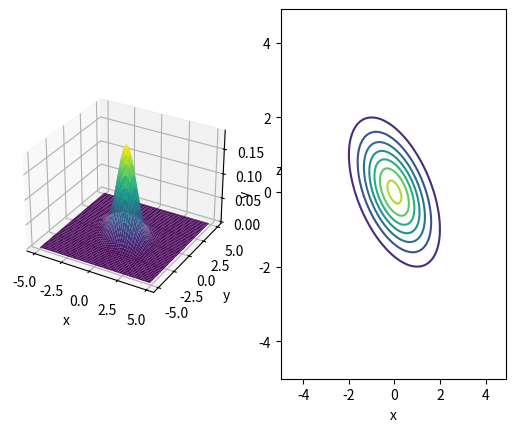

Python code for this plot:
import numpy as np
import matplotlib.pyplot as plt

# xは一次元配列か列ベクトル
def multivariate_normal(x, mu, cov):
    det = np.linalg.det(cov)
    inv = np.linalg.inv(cov)
    D = len(x)
    z = 1 / np.sqrt((2 * np.pi) ** D * det)
    y = z * np.exp(-0.5 * (x - mu).T @ inv @ (x- mu))
    return y

# mu = np.array([0.5, -0.2])
# cov = np.array([
#     [2.0, 0.3],
#     [0.3, 0.5]
# ])

# mu = np.array([0, 0])
# cov = np.array([
#     [1, 0],
#     [0, 1]
# ])

# mu = np.array([0, 0])
# cov = np.array([
#     [3, 0],
#     [0, 1]
# ])

# mu = np.array([0, 0])
# cov = np.array([
#     [1, 0.3],
#     [0.3, 1]
# ])

mu = np.array([0, 0])
cov = np.array([
    [1, -0.5],
    [-0.5, 1]
])

xs = ys = np.arange(-5, 5, 0.1)
X, Y = np.meshgrid(xs, ys)
Z = np.zeros_like(X)

for i in range(X.shape[0]):
    for j in range(X.shape[1]):
        x = np.array([X[i, j], Y[i, j]])
        Z[i, j] = multivariate_normal(x, mu, cov)

fig = plt.figure()
ax1 = fig.add_subplot(1, 2, 1, projection='3d')
ax1.set_xlabel('x')
ax1.set_ylabel('y')
ax1.set_zlabel('z')
ax1.plot_surface(X, Y, Z, cmap='viridis')

ax2 = fig.add_subplot(1, 2, 2)
ax2.set_xlabel('x')
ax2.set_ylabel('y')
ax2.contour(X, Y, Z)

plt.show()